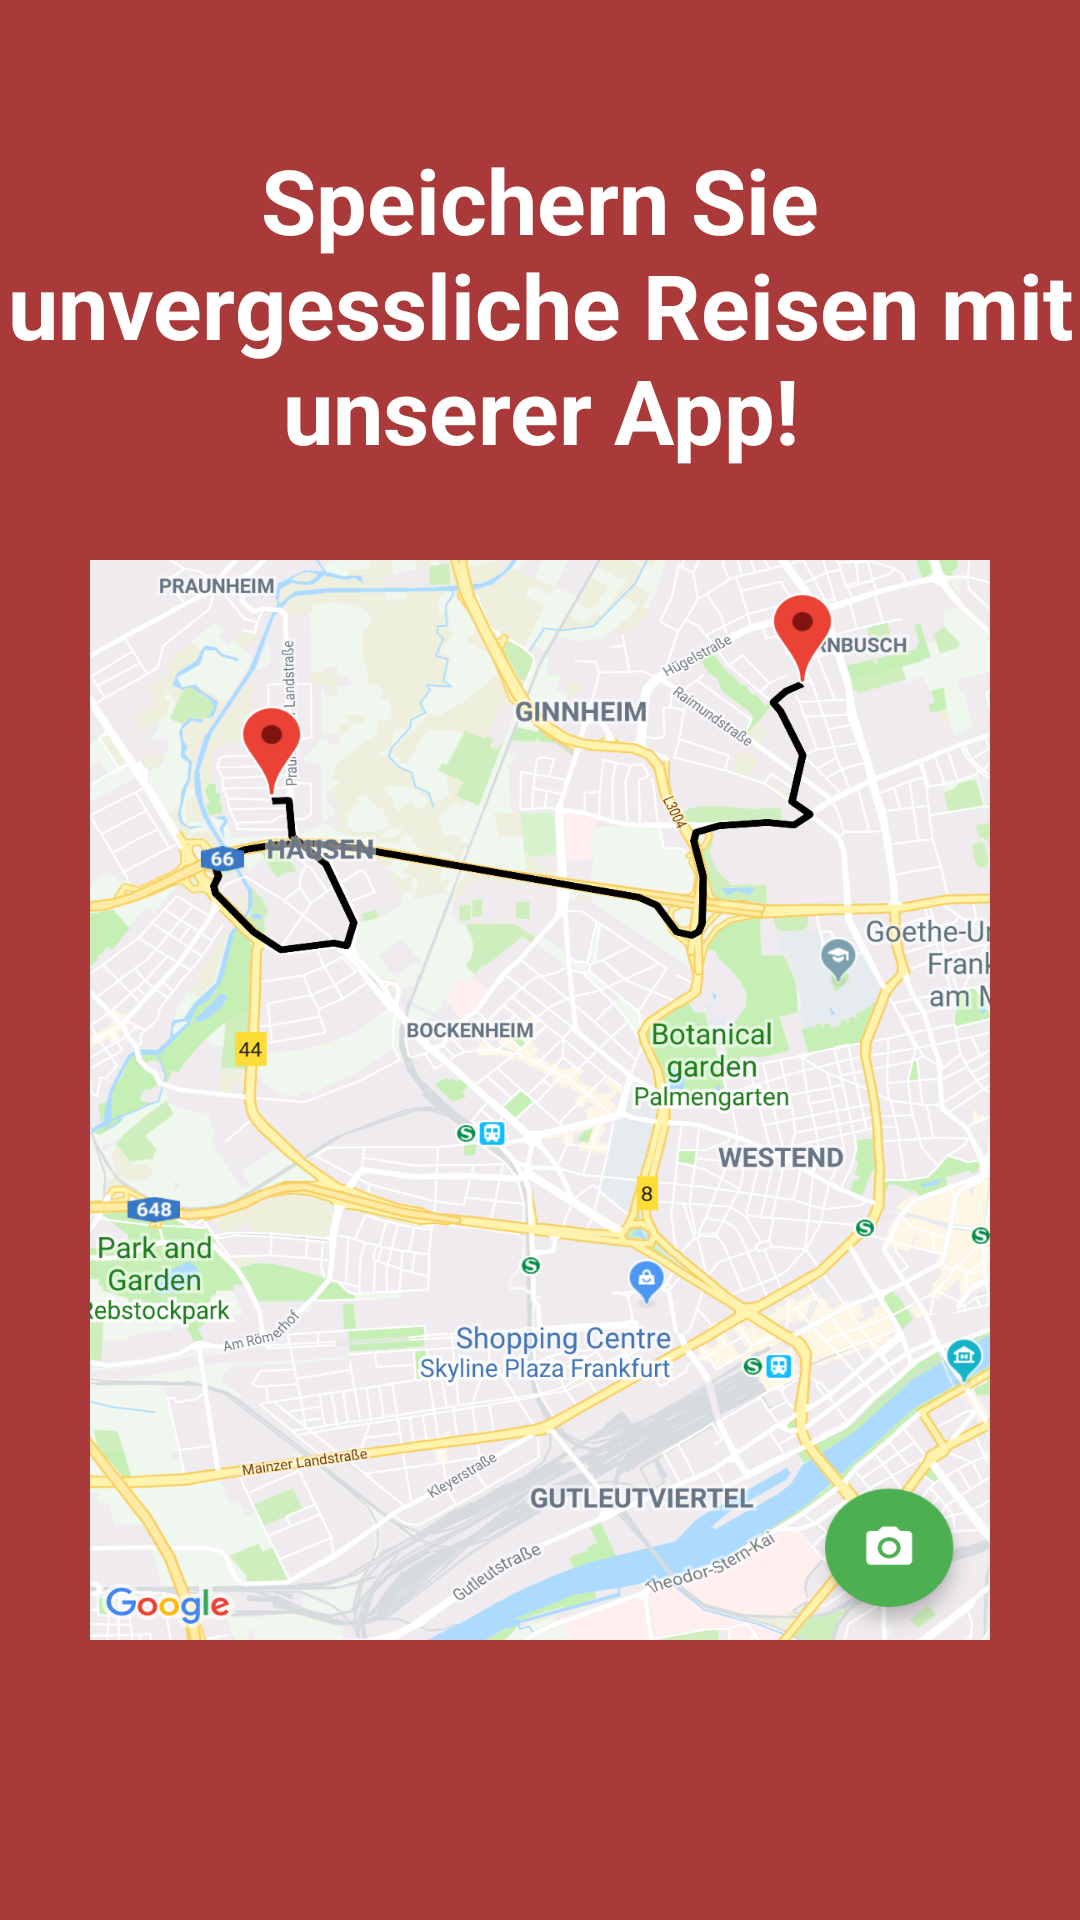

Write the Android layout XML for this screen, with the resource values it uses.
<!-- AndroidManifest.xml: application theme AppTheme -->
<!-- res/layout/welcome_screen2.xml -->
<?xml version="1.0" encoding="utf-8"?>
<RelativeLayout xmlns:android="http://schemas.android.com/apk/res/android"
    android:layout_width="match_parent"
    android:layout_height="match_parent"
    android:background="@color/bg_screen2">

    <LinearLayout
        android:layout_width="wrap_content"
        android:layout_height="wrap_content"
        android:layout_centerInParent="true"
        android:orientation="vertical">

        <TextView
            android:layout_width="wrap_content"
            android:layout_height="wrap_content"
            android:text="@string/slide_2_title"
            android:layout_marginBottom="20dp"
            android:textAlignment="center"
            android:layout_gravity="center"
            android:textColor="@android:color/white"
            android:textSize="@dimen/slide_title"
            android:textStyle="bold" />

        <ImageView
            android:layout_width="300dp"
            android:layout_height="360dp"
            android:layout_marginTop="10dp"
            android:layout_gravity="center"
            android:scaleType="fitXY"
            android:src="@drawable/screenshot"
            />

        <TextView
            android:layout_width="wrap_content"
            android:layout_height="wrap_content"
            android:layout_gravity="center"
            android:layout_marginTop="20dp"
            android:paddingLeft="@dimen/desc_padding"
            android:paddingRight="@dimen/desc_padding"
            android:text="@string/slide_2_desc"
            android:textAlignment="center"
            android:textColor="@android:color/white"
            android:textSize="@dimen/slide_desc" />

    </LinearLayout>
</RelativeLayout>
<!-- resources referenced by this layout -->
<resources>
  <color name="bg_screen2">#aa3939</color>
  <dimen name="desc_padding">25dp</dimen>
  <dimen name="slide_desc">20sp</dimen>
  <dimen name="slide_title">30sp</dimen>
  <!-- drawable screenshot: png bitmap (drawable, 914404 bytes) -->
  <string name="slide_2_desc" />
  <string name="slide_2_title">Speichern Sie unvergessliche Reisen mit unserer App!</string>
  <style name="AppTheme" parent="Theme.AppCompat.Light.DarkActionBar">
          
          <item name="colorPrimary">@color/colorPrimary</item>
          <item name="colorPrimaryDark">@color/colorPrimaryDark</item>
          <item name="colorAccent">@color/colorAccent</item>
      </style>
  <color name="colorPrimary">#E64A19</color>
  <color name="colorPrimaryDark">#5D4037</color>
  <color name="colorAccent">#000000</color>
</resources>
